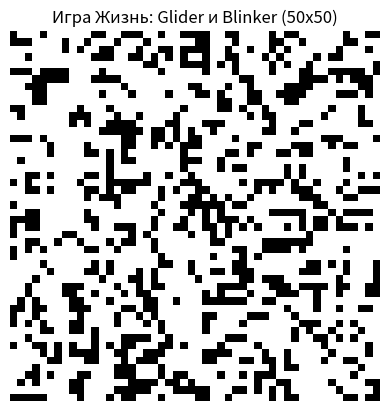

Write the Python code that produced this figure.
import numpy as np
import matplotlib.pyplot as plt
import matplotlib.animation as animation
import random


ROWS = 50
COLS = 50
PROBABILITY = random.uniform(0.2, 0.5)  # вероятность, что клетка живая в начале



def create_random_grid(rows, cols):
    """Создаёт случайную матрицу 0/1 по заданной вероятности."""
    return np.random.choice(
        [0, 1],
        size=(rows, cols),
        p=[1 - PROBABILITY, PROBABILITY],
    )



def add_glider(grid, top, left):
    """Добавляет паттерн Glider на сетку начиная с позиции (top, left)."""
    glider = np.array(
        [
            [0, 1, 0],
            [0, 0, 1],
            [1, 1, 1],
        ]
    )
    grid[top : top + 3, left : left + 3] = glider


def add_blinker(grid, top, left):
    """Добавляет паттерн Blinker (вертикальный осциллятор)."""
    blinker = np.array(
        [
            [0, 1, 0],
            [0, 1, 0],
            [0, 1, 0],
        ]
    )
    grid[top : top + 3, left : left + 3] = blinker


def update(frame_num, img, grid):
    """Один шаг игры Жизнь."""
    new_grid = grid.copy()
    for i in range(ROWS):
        for j in range(COLS):
        
            total = int(
                (
                    grid[i, (j - 1) % COLS]
                    + grid[i, (j + 1) % COLS]
                    + grid[(i - 1) % ROWS, j]
                    + grid[(i + 1) % ROWS, j]
                    + grid[(i - 1) % ROWS, (j - 1) % COLS]
                    + grid[(i - 1) % ROWS, (j + 1) % COLS]
                    + grid[(i + 1) % ROWS, (j - 1) % COLS]
                    + grid[(i + 1) % ROWS, (j + 1) % COLS]
                )
            )

           
            if grid[i, j] == 1:
                if total < 2 or total > 3:
                    new_grid[i, j] = 0
            else:
                if total == 3:
                    new_grid[i, j] = 1

    img.set_data(new_grid)
    grid[:] = new_grid[:]
    return (img,)



grid = create_random_grid(ROWS, COLS)


add_glider(grid, top=1, left=1)
add_blinker(grid, top=20, left=30)


fig, ax = plt.subplots()
img = ax.imshow(grid, interpolation="nearest", cmap="binary")
ax.set_title("Игра Жизнь: Glider и Blinker (50x50)")
ax.axis("off")

ani = animation.FuncAnimation(
    fig,
    update,
    fargs=(img, grid),
    frames=200,
    interval=150,
    blit=True,
)

plt.show()